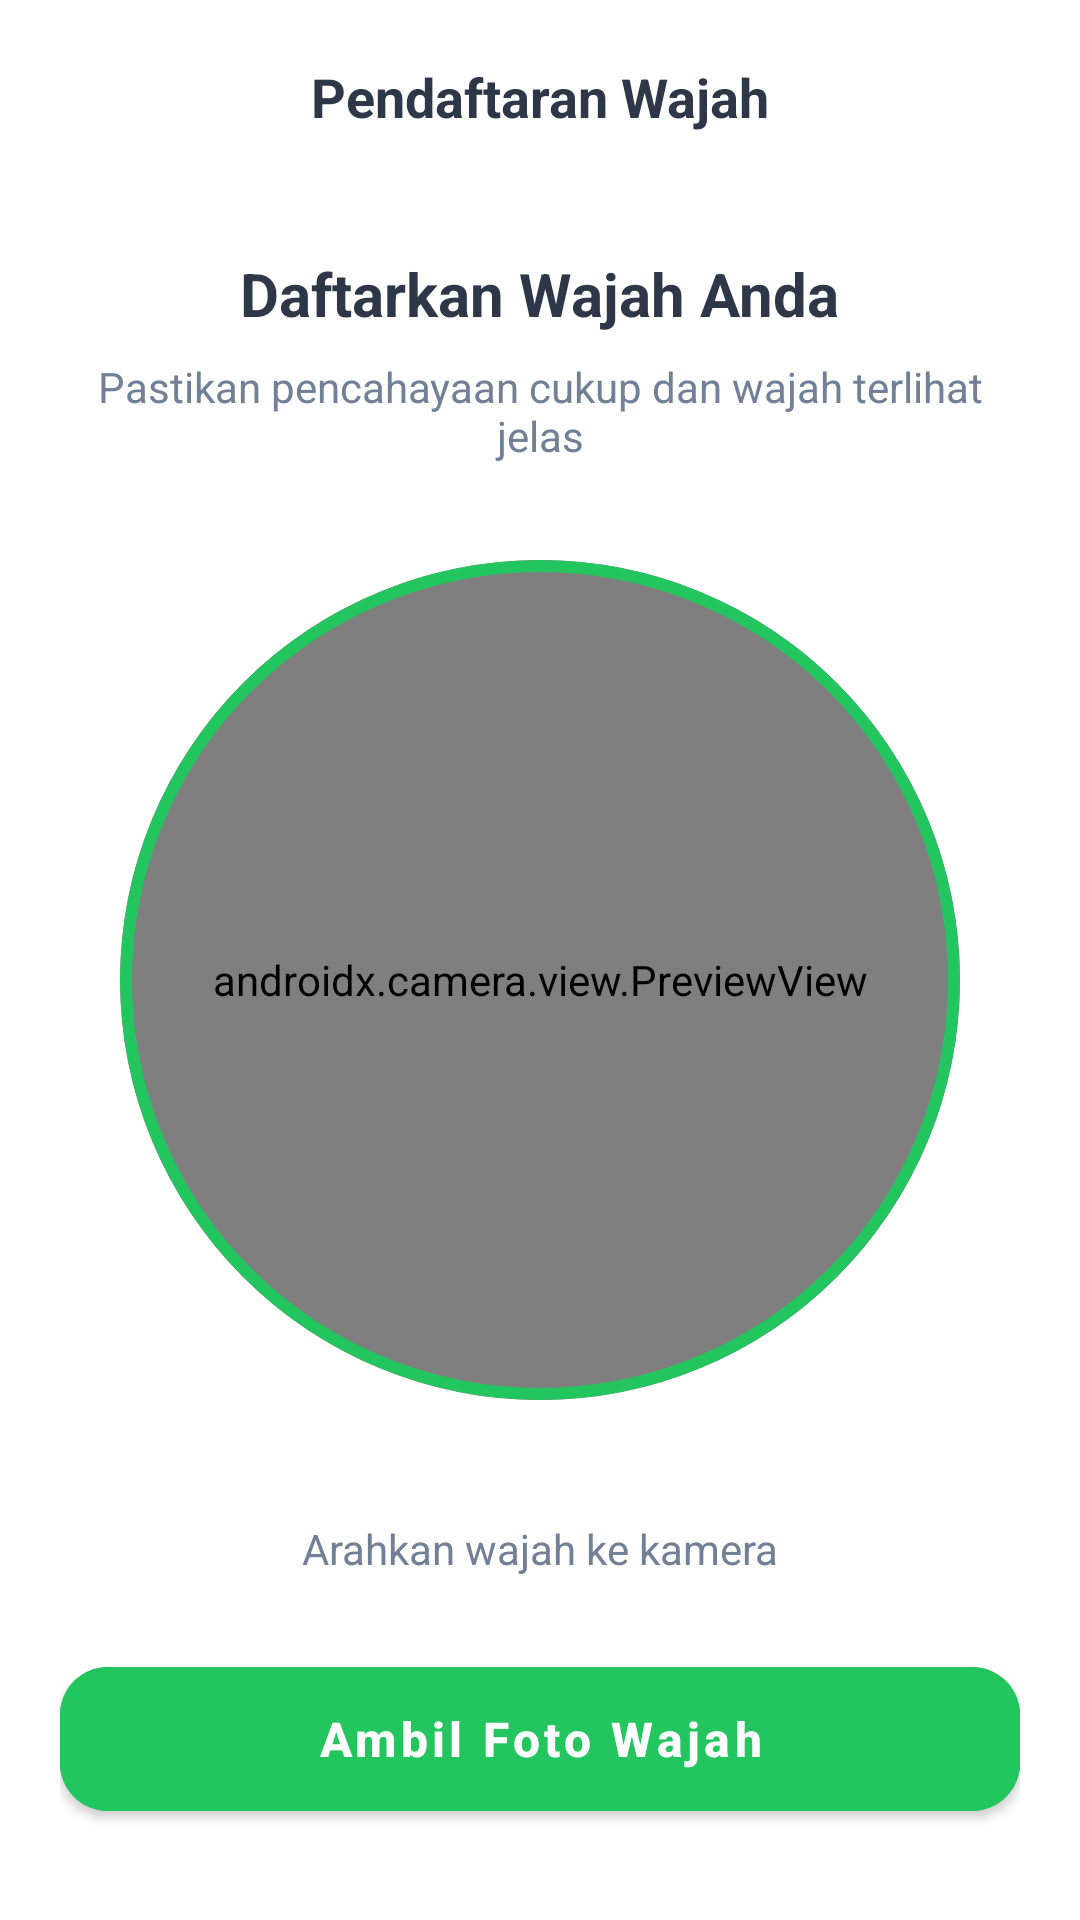

Here is an Android app screen rendered from its layout file. Give the layout XML and the strings, colors and styles it references.
<!-- AndroidManifest.xml: application theme Theme.KelolaUserApp -->
<!-- res/layout/activity_register_face.xml -->
<?xml version="1.0" encoding="utf-8"?>
<LinearLayout xmlns:android="http://schemas.android.com/apk/res/android"
    xmlns:app="http://schemas.android.com/apk/res-auto"
    android:layout_width="match_parent"
    android:layout_height="match_parent"
    android:orientation="vertical"
    android:background="@color/white">

    <RelativeLayout
        android:layout_width="match_parent"
        android:layout_height="wrap_content"
        android:padding="20dp">

        <ImageView
            android:id="@+id/btnBack"
            android:layout_width="24dp"
            android:layout_height="24dp"
            android:src="@drawable/ic_history"
            android:rotation="180"
            app:tint="@color/text_primary" />

        <TextView
            android:layout_width="wrap_content"
            android:layout_height="wrap_content"
            android:layout_centerHorizontal="true"
            android:text="Pendaftaran Wajah"
            android:textColor="@color/text_primary"
            android:textSize="18sp"
            android:textStyle="bold" />
    </RelativeLayout>

    <LinearLayout
        android:layout_width="match_parent"
        android:layout_height="match_parent"
        android:orientation="vertical"
        android:padding="20dp"
        android:gravity="center_horizontal">

        <TextView
            android:layout_width="wrap_content"
            android:layout_height="wrap_content"
            android:text="Daftarkan Wajah Anda"
            android:textColor="@color/text_primary"
            android:textSize="20sp"
            android:textStyle="bold"
            android:layout_marginBottom="8dp"/>

        <TextView
            android:layout_width="wrap_content"
            android:layout_height="wrap_content"
            android:text="Pastikan pencahayaan cukup dan wajah terlihat jelas"
            android:textColor="@color/text_secondary"
            android:textAlignment="center"
            android:layout_marginBottom="32dp"/>

        <com.google.android.material.card.MaterialCardView
            android:layout_width="280dp"
            android:layout_height="280dp"
            app:cardCornerRadius="140dp"
            app:cardElevation="0dp"
            app:strokeWidth="4dp"
            app:strokeColor="@color/btn_checkin"
            android:layout_marginBottom="40dp">

            <androidx.camera.view.PreviewView
                android:id="@+id/previewView"
                android:layout_width="match_parent"
                android:layout_height="match_parent" />
        </com.google.android.material.card.MaterialCardView>

        <TextView
            android:id="@+id/tvStatusMessage"
            android:layout_width="wrap_content"
            android:layout_height="wrap_content"
            android:text="Arahkan wajah ke kamera"
            android:textColor="@color/text_secondary"
            android:layout_marginBottom="24dp"/>

        <com.google.android.material.button.MaterialButton
            android:id="@+id/btnCapture"
            android:layout_width="match_parent"
            android:layout_height="60dp"
            android:text="Ambil Foto Wajah"
            android:textAllCaps="false"
            android:textSize="16sp"
            android:textStyle="bold"
            app:cornerRadius="16dp"
            android:backgroundTint="@color/btn_checkin" />

    </LinearLayout>
</LinearLayout>
<!-- resources referenced by this layout -->
<resources>
  <color name="btn_checkin">#22C55E</color>
  <color name="text_primary">#2D3748</color>
  <color name="text_secondary">#718096</color>
  <color name="white">#FFFFFF</color>
  <style name="Theme.KelolaUserApp" parent="Theme.MaterialComponents.Light.NoActionBar">
          <item name="colorPrimary">@color/primary</item>
          <item name="colorPrimaryVariant">@color/primary</item>
          <item name="colorOnPrimary">@color/white</item>
          <item name="android:statusBarColor">@color/white</item>
          <item name="android:windowLightStatusBar">true</item>
      </style>
  <color name="primary">#00A97E</color>
</resources>
